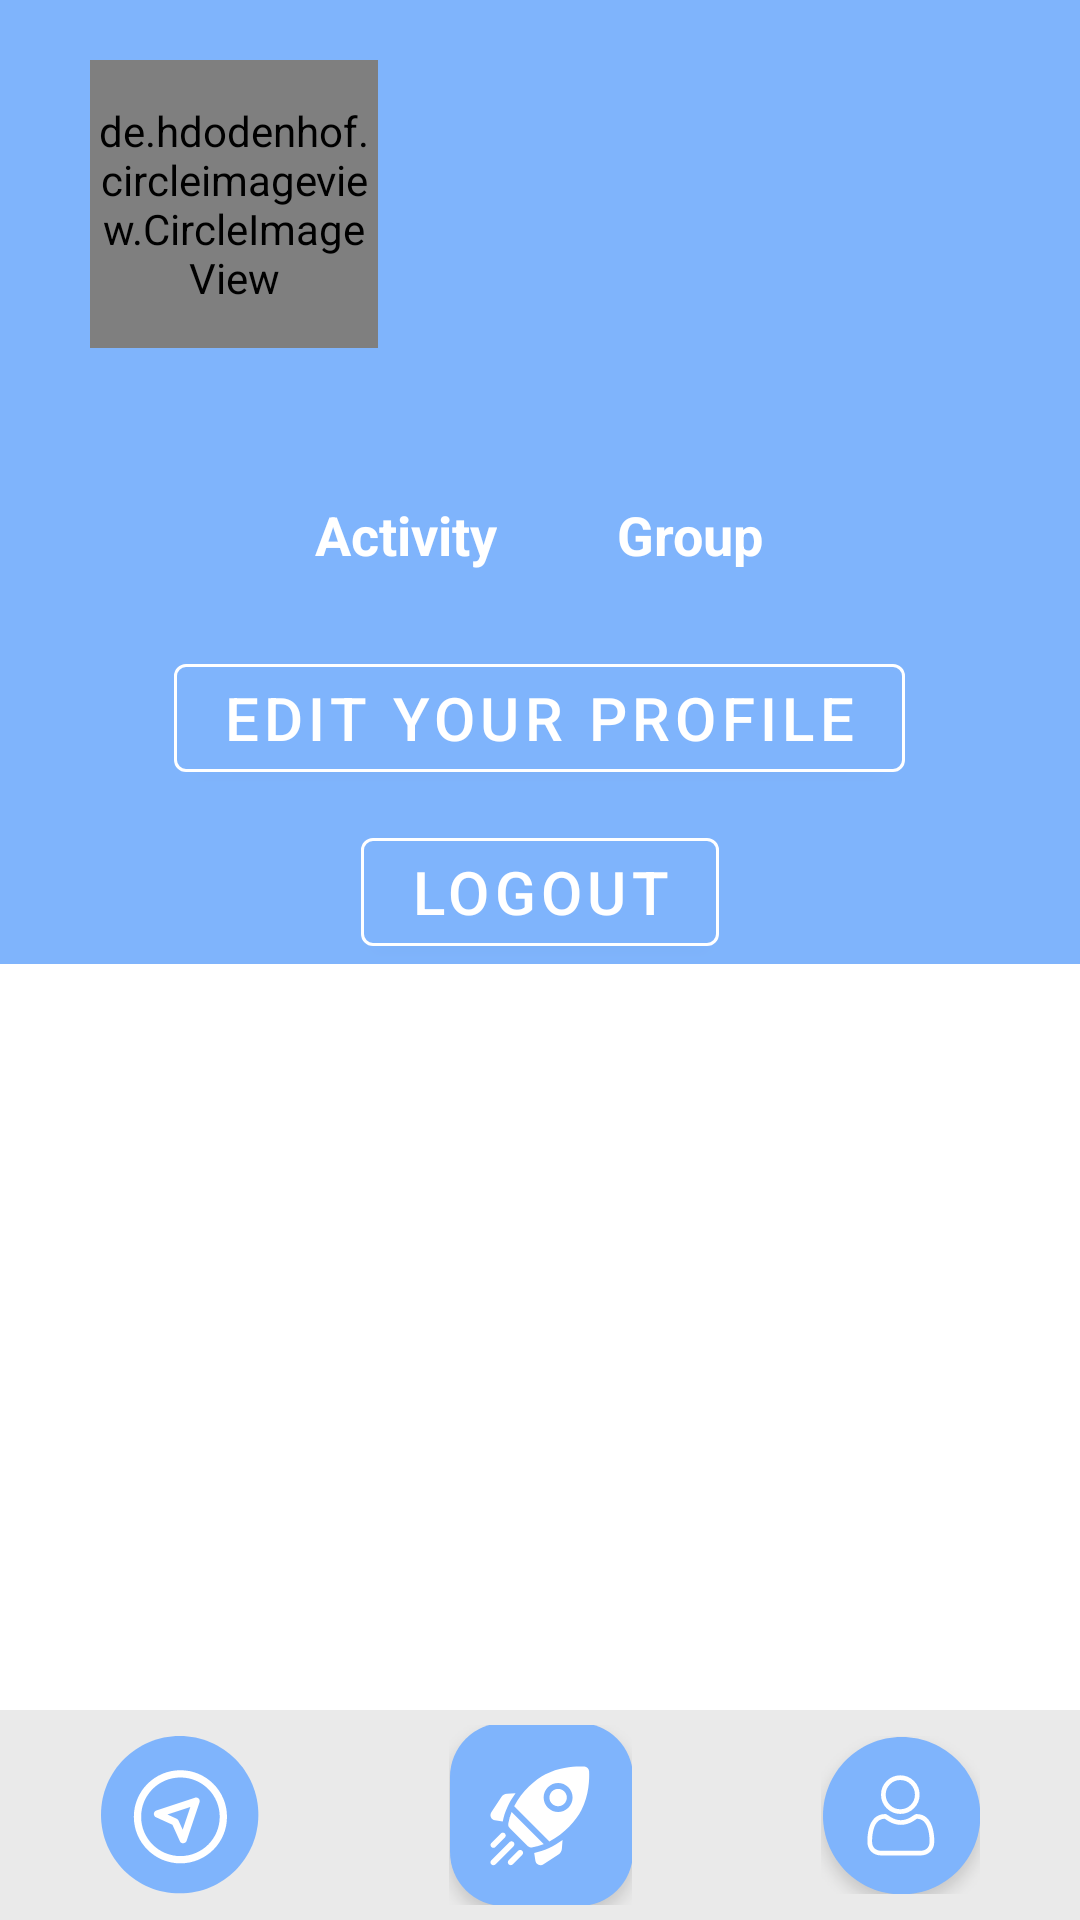

The Android layout XML behind this screen, and the referenced resources:
<!-- AndroidManifest.xml: application theme AppTheme -->
<!-- res/layout/activity_user_profile.xml -->
<?xml version="1.0" encoding="utf-8"?>
<RelativeLayout
    xmlns:android="http://schemas.android.com/apk/res/android"
    xmlns:app="http://schemas.android.com/apk/res-auto"
    xmlns:tools="http://schemas.android.com/tools"
    android:layout_width="match_parent"
    android:layout_height="match_parent"
    tools:context=".UserProfileActivity">

    <LinearLayout
        android:layout_width="match_parent"
        android:layout_height="wrap_content"
        android:background="@color/colorPrimary"
        android:orientation="vertical">

        
        <LinearLayout
            android:layout_width="match_parent"
            android:layout_height="wrap_content"
            android:orientation="horizontal"
            android:layout_marginTop="20dp"
            android:layout_marginStart="30dp"
            android:layout_marginEnd="20dp"
            android:layout_marginBottom="15dp"
            android:id="@+id/profile_avatar_and_name">

            <de.hdodenhof.circleimageview.CircleImageView
                android:layout_width="96dp"
                android:layout_height="96dp"
                android:id="@+id/user_avatar_on_profile"
                app:civ_border_color="#FFFFFF"
                android:src="@drawable/avatar_anonymous"
                app:civ_border_width="2dp" />

            <TextView
                android:layout_width="wrap_content"
                android:layout_height="wrap_content"
                android:id="@+id/username_profile"
                android:layout_gravity="center"
                android:layout_marginStart="30dp"
                android:textColor="#fff"
                android:textSize="26sp"
                android:textStyle="bold"
                />

        </LinearLayout>

        
        <LinearLayout
            android:layout_width="wrap_content"
            android:layout_height="wrap_content"
            android:layout_gravity="center"
            android:layout_marginBottom="15dp"
            android:orientation="horizontal">

            <LinearLayout
                android:layout_width="wrap_content"
                android:layout_height="wrap_content"
                android:layout_marginEnd="20dp"
                android:orientation="vertical">

                <TextView
                    android:layout_width="wrap_content"
                    android:layout_height="wrap_content"
                    android:id="@+id/number_of_activities_profile"
                    android:layout_gravity="center"
                    android:textSize="26sp"
                    android:textColor="#fff"
                    android:textStyle="bold" />

                <TextView
                    android:layout_width="wrap_content"
                    android:layout_height="wrap_content"
                    android:text="Activity"
                    android:textStyle="bold"
                    android:textColor="#fff"
                    android:textSize="18sp"/>

            </LinearLayout>

            <LinearLayout
                android:layout_width="wrap_content"
                android:layout_height="wrap_content"
                android:layout_marginStart="20dp"
                android:orientation="vertical">

                <TextView
                    android:layout_width="wrap_content"
                    android:layout_height="wrap_content"
                    android:id="@+id/number_of_groups_profile"
                    android:layout_gravity="center"
                    android:textSize="26sp"
                    android:textColor="#fff"
                    android:textStyle="bold" />

                <TextView
                    android:layout_width="wrap_content"
                    android:layout_height="wrap_content"
                    android:text="Group"
                    android:textStyle="bold"
                    android:textColor="#fff"
                    android:textSize="18sp"/>

            </LinearLayout>

        </LinearLayout>


        <com.google.android.material.button.MaterialButton
            app:strokeColor="#fff"
            app:strokeWidth="1dp"
            android:layout_gravity="center_horizontal"
            android:layout_width="wrap_content"
            android:layout_height="wrap_content"
            android:layout_marginTop="10dp"
            android:textSize="20sp"
            android:onClick="editProfileOperation"
            android:backgroundTint="@color/colorPrimary"
            android:text="Edit Your Profile" />

        <com.google.android.material.button.MaterialButton
            app:strokeColor="#fff"
            app:strokeWidth="1dp"
            android:layout_gravity="center_horizontal"
            android:layout_width="wrap_content"
            android:layout_height="wrap_content"
            android:layout_marginTop="10dp"
            android:textSize="20sp"
            android:onClick="logoutOperation"
            android:backgroundTint="@color/colorPrimary"
            android:text="Logout" />

    </LinearLayout>

    



    
    <include layout="@layout/main_page_buttons"
        android:layout_width="match_parent"
        android:layout_height="wrap_content"
        android:layout_alignParentBottom="true"
        />

</RelativeLayout>
<!-- res/layout/main_page_buttons.xml (included above) -->
<?xml version="1.0" encoding="utf-8"?>
<LinearLayout
    xmlns:android="http://schemas.android.com/apk/res/android"
    xmlns:app="http://schemas.android.com/apk/res-auto"
    android:id="@+id/main_page_buttons"
    android:orientation="horizontal"
    android:layout_width="match_parent"
    android:layout_height="wrap_content"
    android:background="#EAEAEA"
    app:layout_constraintBottom_toBottomOf="parent">

    <ImageButton
        android:layout_width="0dp"
        android:layout_height="60dp"
        android:layout_marginTop="5dp"
        android:layout_marginBottom="5dp"
        android:layout_weight="1"
        android:id="@+id/schoolListBtn"
        android:background="?android:selectableItemBackground"
        android:src="@drawable/map"/>


    <ImageButton
        android:layout_width="0dp"
        android:layout_height="60dp"
        android:layout_marginTop="5dp"
        android:layout_marginBottom="5dp"
        android:layout_weight="1"
        android:id="@+id/startButton"
        android:background="?android:selectableItemBackground"
        android:src="@drawable/start_buttom" />


    <ImageButton
        android:layout_width="0dp"
        android:layout_height="60dp"
        android:layout_marginTop="5dp"
        android:layout_marginBottom="5dp"
        android:layout_weight="1"
        android:id="@+id/profileBtn"
        android:background="?android:selectableItemBackground"
        android:src="@drawable/profile" />

</LinearLayout>
<!-- resources referenced by this layout -->
<resources>
  <color name="colorPrimary">#7FB4FC</color>
  <!-- drawable map: png bitmap (drawable-hdpi, 3169 bytes) -->
  <!-- drawable profile: png bitmap (drawable-hdpi, 3835 bytes) -->
  <!-- drawable start_buttom: png bitmap (drawable-hdpi, 3428 bytes) -->
  <style name="AppTheme" parent="Theme.MaterialComponents.Light.NoActionBar">
          
          <item name="colorPrimary">#ffffff</item>
          <item name="colorOnSurface">@color/colorPrimary</item>
          <item name="colorPrimaryDark">#bfbfbf</item>
      </style>
</resources>
